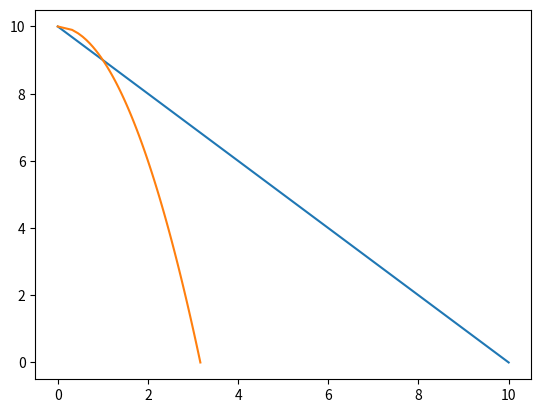

Generate this figure with matplotlib:
import numpy as np
import matplotlib.pyplot as plt
import math

list_x = np.linspace(0,10,100)
list_y = []
new_list_x = [] 

for x in list_x:
    list_y.append(10-x)

plt.plot(list_x, list_y)
plt.show()

for x in list_x:
    new_x = math.sqrt(x)
    new_list_x.append(new_x)    

plt.plot(new_list_x, list_y)
plt.show()